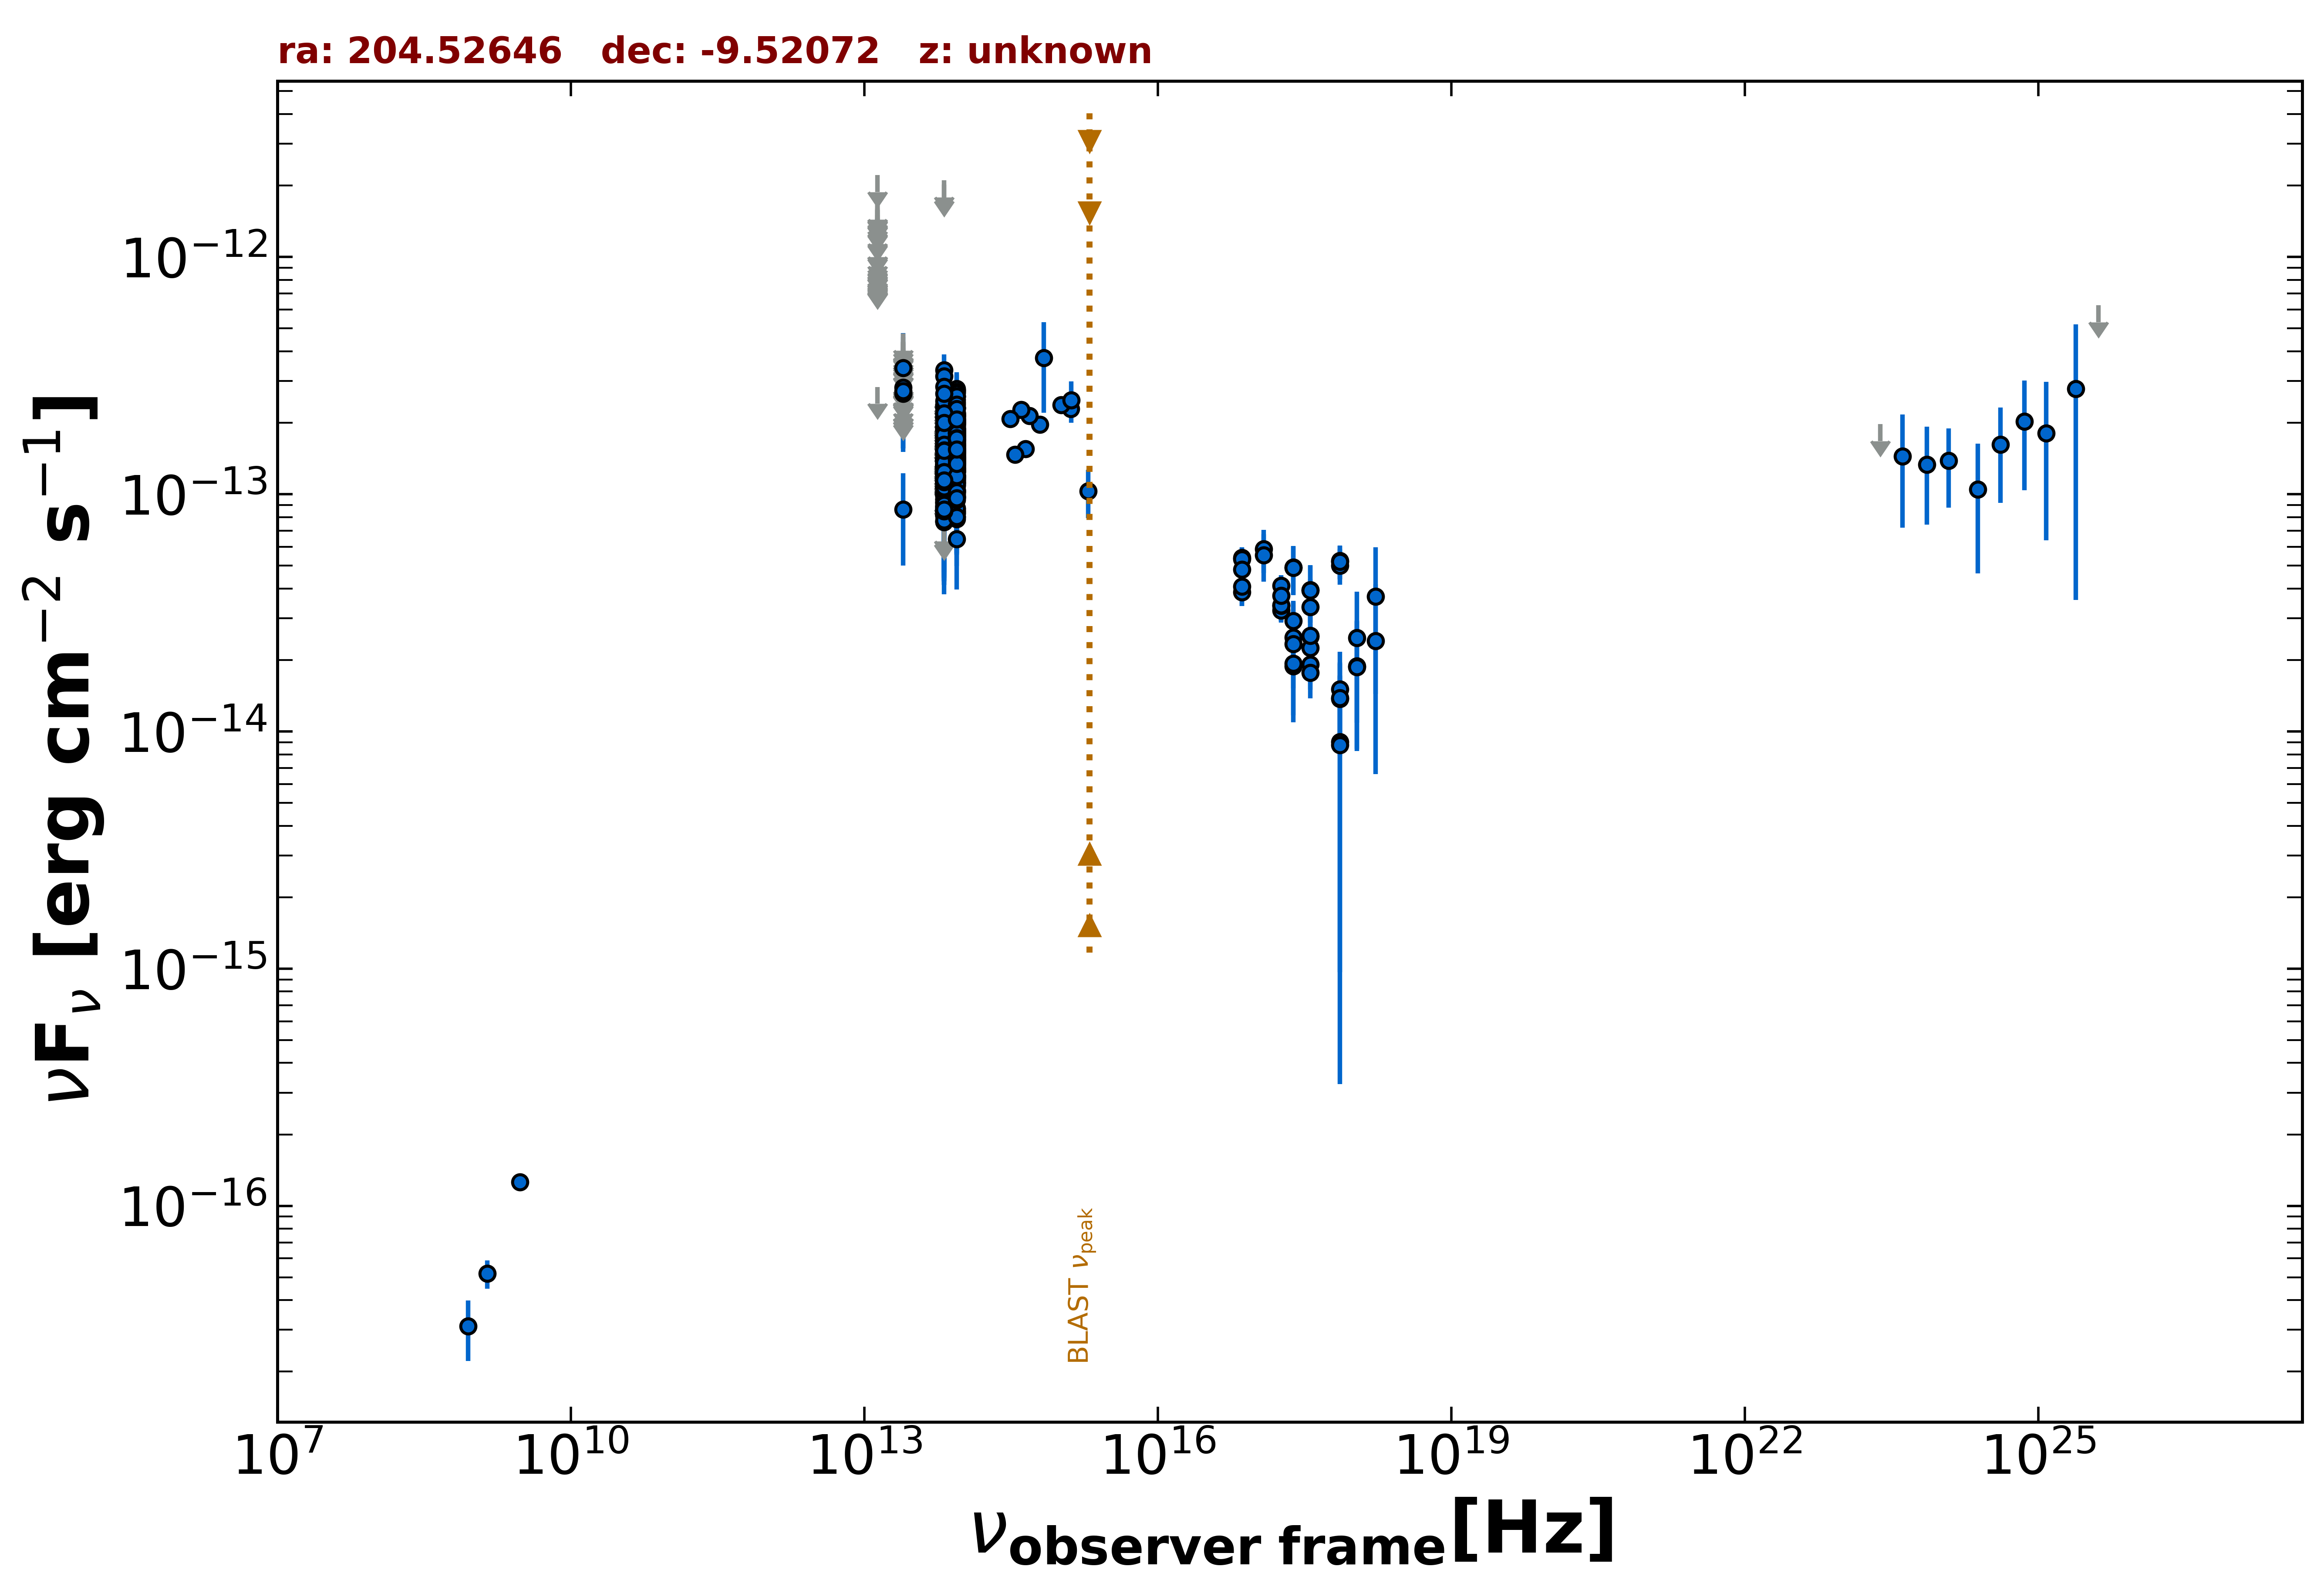

The data file committed next to this chart (first rows):
freq., flux, err_flux, MJD_start, MJD_end, flag, catalog, reference
1.400e+09, 5.180e-17, 7.000e-18, 55000, 55000, , NVSS, Condon et al. 1998  AJ  115  1693
8.870e+08, 3.105e-17, 8.870e-18, 55000, 55000, , RACS, Hale et al. 2021  PASA  38  e058
3.000e+09, 1.259e-16, 8.100e-18, 55000, 55000, , VLASSQL, Gordon et al. 2021  ApJS  255  30
2.418e+17, 2.927e-14, 6.170e-15, 55000, 55000, , 4XMM-DR13, Webb et al. 2020  A&A  641  A136
7.253e+16, 5.402e-14, 5.110e-15, 55000, 55000, , 4XMM-DR13, Webb et al. 2020  A&A  641  A136
1.813e+17, 3.235e-14, 3.610e-15, 55000, 55000, , 4XMM-DR13, Webb et al. 2020  A&A  641  A136
3.627e+17, 2.507e-14, 3.460e-15, 55000, 55000, , 4XMM-DR13, Webb et al. 2020  A&A  641  A136
7.253e+17, 1.374e-14, 5.864e-15, 55000, 55000, , 4XMM-DR13, Webb et al. 2020  A&A  641  A136
1.692e+18, 3.698e-14, 2.260e-14, 55000, 55000, , 4XMM-DR13, Webb et al. 2020  A&A  641  A136
2.418e+17, 1.882e-14, 7.910e-15, 55000, 55000, , 4XMM-DR13, Webb et al. 2020  A&A  641  A136
7.253e+16, 5.335e-14, 6.415e-15, 55000, 55000, , 4XMM-DR13, Webb et al. 2020  A&A  641  A136
1.813e+17, 3.382e-14, 4.685e-15, 55000, 55000, , 4XMM-DR13, Webb et al. 2020  A&A  641  A136
3.627e+17, 1.919e-14, 4.195e-15, 55000, 55000, , 4XMM-DR13, Webb et al. 2020  A&A  641  A136
7.253e+17, 9.031e-15, 8.067e-15, 55000, 55000, , 4XMM-DR13, Webb et al. 2020  A&A  641  A136
2.418e+17, 1.932e-14, 4.150e-15, 55000, 55000, , 4XMM-DR13, Webb et al. 2020  A&A  641  A136
7.253e+16, 3.864e-14, 4.845e-15, 55000, 55000, , 4XMM-DR13, Webb et al. 2020  A&A  641  A136
1.813e+17, 4.114e-14, 4.420e-15, 55000, 55000, , 4XMM-DR13, Webb et al. 2020  A&A  641  A136
3.627e+17, 2.250e-14, 3.805e-15, 55000, 55000, , 4XMM-DR13, Webb et al. 2020  A&A  641  A136
7.253e+17, 1.507e-14, 6.599e-15, 55000, 55000, , 4XMM-DR13, Webb et al. 2020  A&A  641  A136
2.418e+17, 2.484e-14, 5.095e-15, 55000, 55000, , 4XMM-DR13, Webb et al. 2020  A&A  641  A136
7.253e+16, 4.813e-14, 6.475e-15, 55000, 55000, , 4XMM-DR13, Webb et al. 2020  A&A  641  A136
1.813e+17, 3.404e-14, 4.990e-15, 55000, 55000, , 4XMM-DR13, Webb et al. 2020  A&A  641  A136
3.627e+17, 1.764e-14, 3.875e-15, 55000, 55000, , 4XMM-DR13, Webb et al. 2020  A&A  641  A136
7.253e+17, 1.383e-14, 5.515e-15, 55000, 55000, , 4XMM-DR13, Webb et al. 2020  A&A  641  A136
1.692e+18, 2.410e-14, 1.751e-14, 55000, 55000, , 4XMM-DR13, Webb et al. 2020  A&A  641  A136
2.418e+17, 2.341e-14, 1.171e-14, 55000, 55000, , 4XMM-DR13, Webb et al. 2020  A&A  641  A136
7.253e+16, 4.073e-14, 6.940e-15, 55000, 55000, , 4XMM-DR13, Webb et al. 2020  A&A  641  A136
1.813e+17, 3.731e-14, 5.870e-15, 55000, 55000, , 4XMM-DR13, Webb et al. 2020  A&A  641  A136
3.627e+17, 2.532e-14, 5.570e-15, 55000, 55000, , 4XMM-DR13, Webb et al. 2020  A&A  641  A136
7.253e+17, 8.764e-15, 8.438e-15, 55000, 55000, , 4XMM-DR13, Webb et al. 2020  A&A  641  A136
2.418e+17, 4.908e-14, 1.142e-14, 53555, 53556, , 1OUSX, Giommi et al. in preparation
1.209e+17, 5.867e-14, 1.213e-14, 53555, 53556, , 1OUSX, Giommi et al. in preparation
3.627e+17, 3.949e-14, 1.071e-14, 53555, 53556, , 1OUSX, Giommi et al. in preparation
7.253e+17, 5.227e-14, 8.450e-15, 53555, 53556, , 1OUSX, Giommi et al. in preparation
1.088e+18, 1.886e-14, 1.044e-14, 53555, 53556, , 1OUSX, Giommi et al. in preparation
7.253e+17, 5.009e-14, 8.580e-15, 55000, 55000, , 2SXPS, Evans et al. 2020  ApJS  247  54
1.209e+17, 5.526e-14, 1.251e-14, 55000, 55000, , 2SXPS, Evans et al. 2020  ApJS  247  54
3.627e+17, 3.349e-14, 1.040e-14, 55000, 55000, , 2SXPS, Evans et al. 2020  ApJS  247  54
1.088e+18, 2.483e-14, 1.398e-14, 55000, 55000, , 2SXPS, Evans et al. 2020  ApJS  247  54
8.817e+13, 1.508e-13, 2.400e-15, 55000, 55000, , UNWISE, Schlafly et al. 2019  ApJS  240  30
6.517e+13, 1.180e-13, 3.600e-15, 55000, 55000, , UNWISE, Schlafly et al. 2019  ApJS  240  30
8.817e+13, 1.257e-13, 5.800e-15, 55000, 55000, , WISE, Wright et al. 2010  AJ  140  1868
6.517e+13, 9.512e-14, 7.475e-15, 55000, 55000, , WISE, Wright et al. 2010  AJ  140  1868
2.498e+13, 8.637e-14, 3.631e-14, 55000, 55000, , WISE, Wright et al. 2010  AJ  140  1868
1.363e+13, 2.828e-13, 0.000e+00, 55000, 55000, UL, WISE, Wright et al. 2010  AJ  140  1868
8.817e+13, 2.119e-13, 2.820e-14, 57041, 57041, , NEOWISE, Mainzer et al. 2014  ApJ  792  30
6.517e+13, 1.012e-13, 4.824e-14, 57041, 57041, , NEOWISE, Mainzer et al. 2014  ApJ  792  30
8.817e+13, 1.808e-13, 2.455e-14, 57041, 57041, , NEOWISE, Mainzer et al. 2014  ApJ  792  30
6.517e+13, 1.264e-13, 3.682e-14, 57041, 57041, , NEOWISE, Mainzer et al. 2014  ApJ  792  30
8.817e+13, 1.163e-13, 2.626e-14, 57041, 57041, , NEOWISE, Mainzer et al. 2014  ApJ  792  30
6.517e+13, 1.674e-13, 3.795e-14, 57041, 57041, , NEOWISE, Mainzer et al. 2014  ApJ  792  30
8.817e+13, 1.752e-13, 2.410e-14, 57041, 57041, , NEOWISE, Mainzer et al. 2014  ApJ  792  30
6.517e+13, 2.133e-13, 4.275e-14, 57041, 57041, , NEOWISE, Mainzer et al. 2014  ApJ  792  30
8.817e+13, 1.787e-13, 2.840e-14, 57042, 57042, , NEOWISE, Mainzer et al. 2014  ApJ  792  30
6.517e+13, 1.476e-13, 0.000e+00, 57042, 57042, UL, NEOWISE, Mainzer et al. 2014  ApJ  792  30
8.817e+13, 1.558e-13, 2.305e-14, 57041, 57041, , NEOWISE, Mainzer et al. 2014  ApJ  792  30
6.517e+13, 1.188e-13, 3.931e-14, 57041, 57041, , NEOWISE, Mainzer et al. 2014  ApJ  792  30
8.817e+13, 1.568e-13, 2.555e-14, 57042, 57042, , NEOWISE, Mainzer et al. 2014  ApJ  792  30
6.517e+13, 1.031e-13, 4.660e-14, 57042, 57042, , NEOWISE, Mainzer et al. 2014  ApJ  792  30
8.817e+13, 1.748e-13, 2.505e-14, 57041, 57041, , NEOWISE, Mainzer et al. 2014  ApJ  792  30
... 627 more rows
